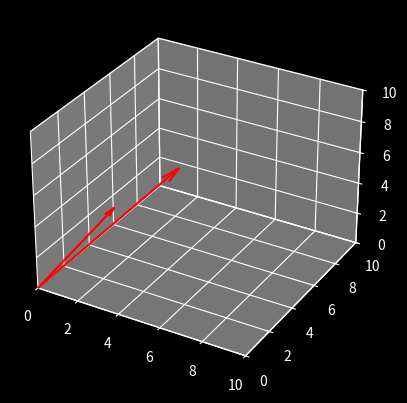

The script that saved this image:
import matplotlib.pyplot as pt
from matplotlib import style 
from mpl_toolkits import mplot3d
class Vector:
    def __init__(self, x,y,z):
        self.x=x;
        self.y=y;
        self.z=z;
    def give_ordinates(self):
        vec_ordinate=[self.x, self.y, self.z]
        return vec_ordinate
    def __mul__(self,other):
        axes={"x":self.x*other.x,"y":self.y*other.y,"z":self.z*other.z}
        result= int(axes["x"])+int(axes["y"])+int(axes["z"])
        
        print(result)
fig=pt.figure()
pt.style.use("dark_background")
ax = fig.add_subplot(111, projection='3d')

origin=Vector(0,0,0)
v1= Vector(2,3,4)
v2= Vector(4,5,6)
def plot_vector( vls):
    for v in vls:
        ax.quiver(*origin.give_ordinates() ,*v.give_ordinates(), 
            color='r', arrow_length_ratio=0.1)
        
plot_vector([v1,v2])
print(*origin.give_ordinates())
ax.set_xlim([0, 10])
ax.set_ylim([0, 10])
ax.set_zlim([0, 10])


pt.show()